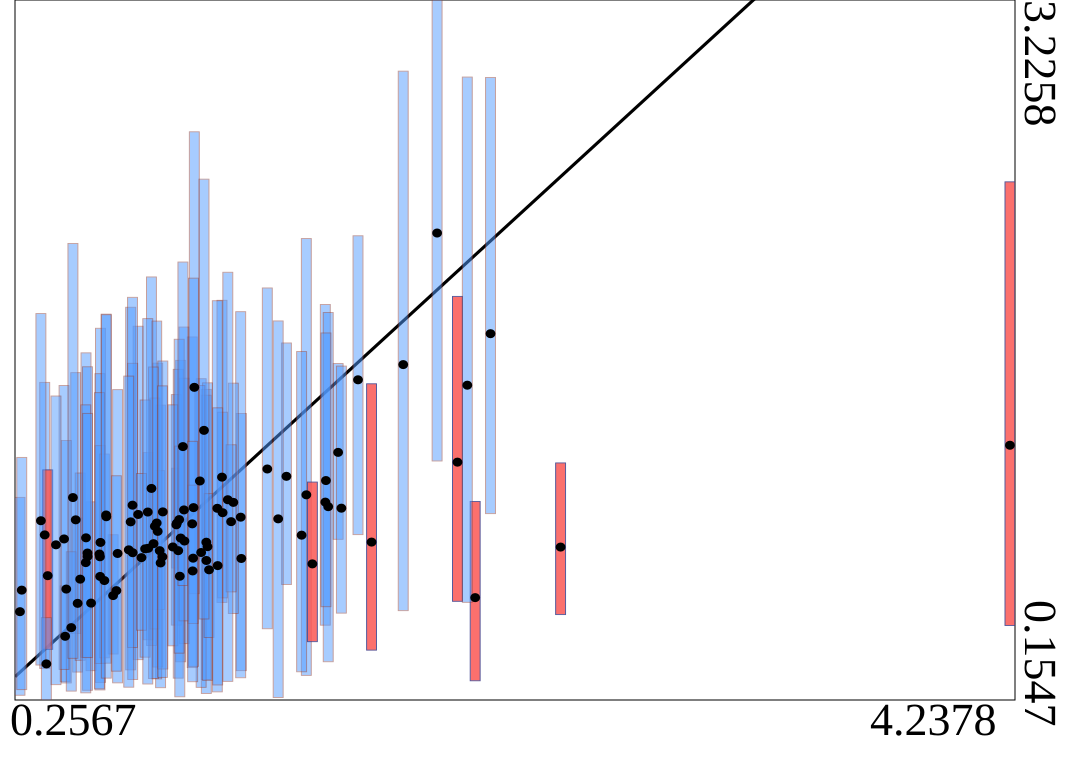

The table this chart was drawn from, first rows:
truth	estimates	95HPDlow	95HPDup
1.006	0.7669	0.1836	1.518
0.6313	0.6129	0.3567	0.8797
1.536	1.241	0.8599	1.631
0.9031	0.8653	0.3225	1.645
1.616	1.56	0.8803	2.191
1.069	1.133	0.5829	1.908
1.072	0.9765	0.6029	1.417
1.485	1.023	0.4831	1.89
0.8223	0.7561	0.2087	1.448
1.147	0.7757	0.2836	1.412
0.8874	0.9303	0.7339	1.172
1.408	1.055	0.2628	2.179
0.7725	0.8203	0.4191	1.24
0.8107	0.8946	0.2994	1.633
0.8187	0.8099	0.5515	1.161
0.732	0.9688	0.3318	1.795
0.3563	0.8791	0.2932	1.548
0.481	0.9452	0.4463	1.591
0.5805	0.8461	0.2319	1.786
1.006	0.847	0.2446	1.492
0.9182	0.8522	0.4022	1.566
0.7855	1.083	0.394	2.011
1.389	0.8779	0.2786	1.684
0.8855	0.9234	0.4834	1.495
0.4886	0.5788	0.2774	0.9531
1.496	1.003	0.3226	1.855
2.149	1.762	0.9724	2.886
0.8933	0.8099	0.2507	1.605
0.4385	0.4342	0.236	0.6552
0.9853	0.8019	0.2103	1.564
1.011	0.8274	0.2407	1.546
1.251	1.168	0.4674	1.962
0.5426	0.5799	0.2835	1.024
1.017	0.726	0.4292	1.06
0.443	0.6414	0.2297	1.293
1.328	1.136	0.6614	1.721
0.9495	0.9276	0.2969	1.747
0.4631	0.4722	0.1939	0.8051
0.2567	0.5423	0.1756	1.044
0.5784	0.7831	0.199	1.586
0.7019	0.9363	0.2871	1.878
0.499	0.6849	0.329	1.15
1.144	0.9569	0.2524	1.858
0.9802	1.116	0.7774	1.535
2.016	1.198	0.5878	1.925
0.3684	0.7002	0.377	1.164
0.5962	0.6788	0.3399	1.234
0.8715	0.8261	0.3925	1.45
1.115	1.022	0.5344	1.545
0.7101	0.8009	0.2447	1.632
1.05	0.9958	0.1905	1.906
0.4341	0.8613	0.289	1.535
0.7991	0.917	0.4665	1.48
4.238	1.272	0.4817	2.428
0.7094	1.009	0.3851	1.921
0.5223	0.8663	0.342	1.678
0.8995	0.6977	0.1689	1.269
0.8066	0.9312	0.2476	1.817
1.295	0.9495	0.1656	1.818
0.5283	0.7995	0.1975	1.617
... 40 more rows
